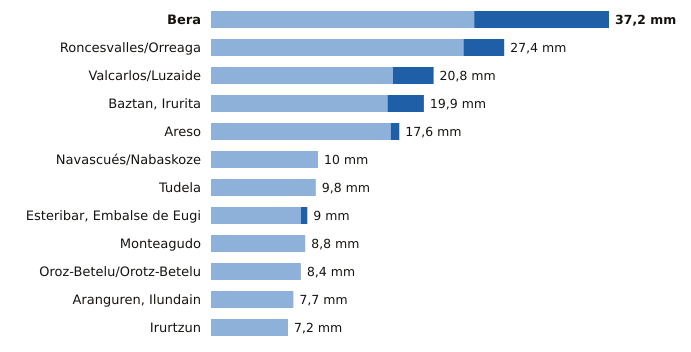

The table this chart was drawn from, first rows:
estacion, provincia, indicativo, mm_6_dias_anteriores, mm_hoy, mm_7_dias, horas_de_hoy
Bera, Navarra, 1010X, 24.6, 12.6, 37.2, 19
Roncesvalles/Orreaga, Navarra, 9228T, 23.6, 3.8, 27.4, 19
Valcarlos/Luzaide, Navarra, 9995Y, 17.0, 3.8, 20.8, 19
Baztan, Irurita, Navarra, 1002Y, 16.5, 3.4, 19.9, 19
Areso, Navarra, 1033X, 16.8, 0.8, 17.6, 19
Navascués/Nabaskoze, Navarra, 9238X, 10.0, 0.0, 10.0, 18
Tudela, Navarra, 9302Y, 9.8, 0.0, 9.8, 19
Esteribar, Embalse de Eugi, Navarra, 9257X, 8.4, 0.6, 9.0, 18
Monteagudo, Navarra, 9301X, 8.8, 0.0, 8.8, 18
Oroz-Betelu/Orotz-Betelu, Navarra, 9228J, 8.4, 0.0, 8.4, 19
Aranguren, Ilundain, Navarra, 9263X, 7.7, 0.0, 7.7, 19
Irurtzun, Navarra, 9274X, 7.2, 0.0, 7.2, 19
